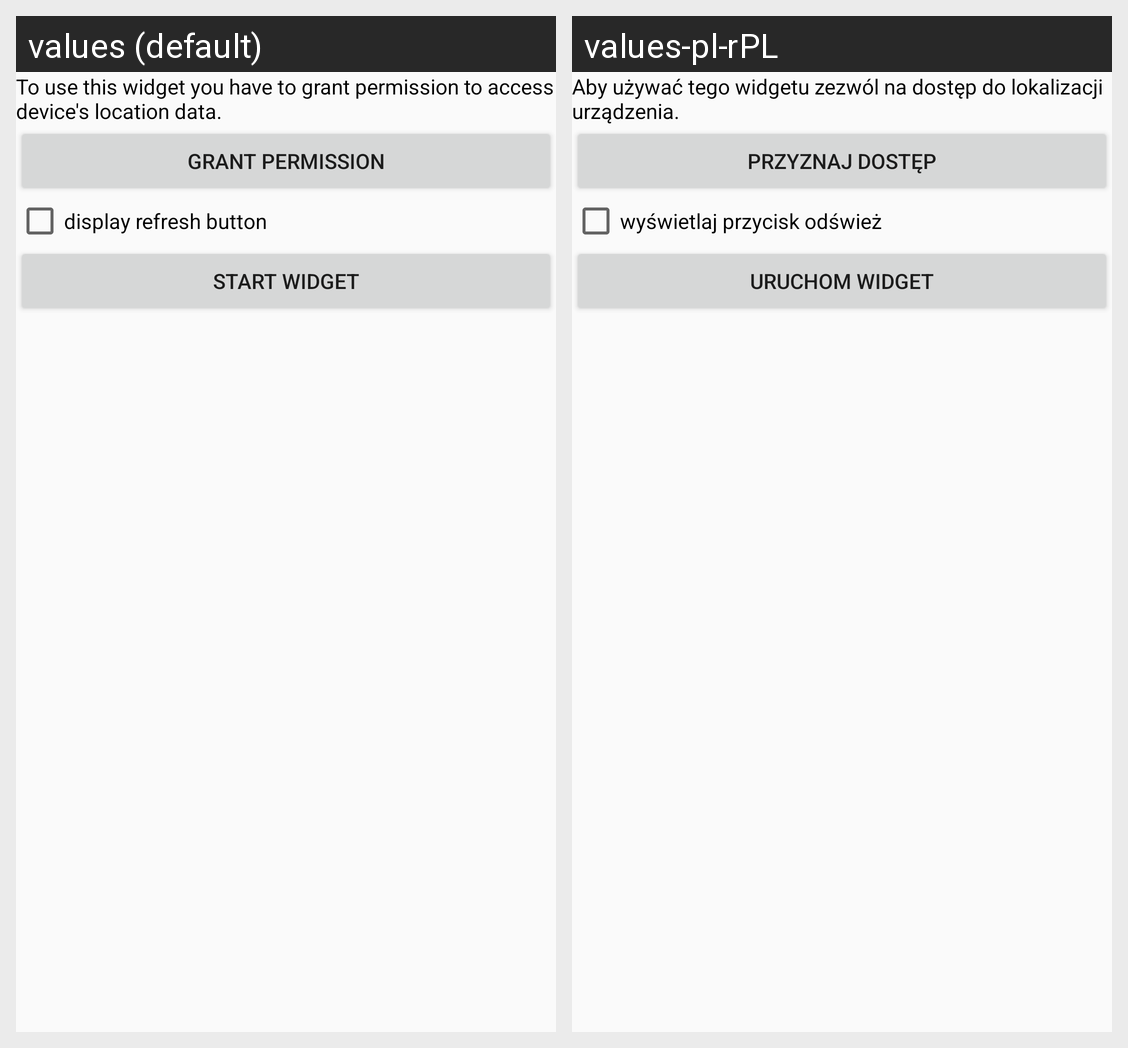

Locale-by-locale string values for the Android screen shown in this grid:
Android screen res/layout/widgetconfigactivity.xml rendered under 2 locales, left to right: values (default), values-pl-rPL. Device: Nexus 5 (rendered at 1080×1920; each locale shown at half size, 540×960, under a caption strip naming it); theme AppTheme.
Strings drawn on this screen, with the default value and each locale's value (text and hints the layout hard-codes, and strings that could not be matched under every locale, appear in the picture but are not listed):

multiple_station_widget_config
  values: To use this widget you have to grant permission to access device's location data.
  values-pl-rPL: Aby używać tego widgetu zezwól na dostęp do lokalizacji urządzenia.

request_location_permission
  values: grant permission
  values-pl-rPL: przyznaj dostęp

display_refresh_button
  values: display refresh button
  values-pl-rPL: wyświetlaj przycisk odśwież

start_widget
  values: start widget
  values-pl-rPL: uruchom widget
